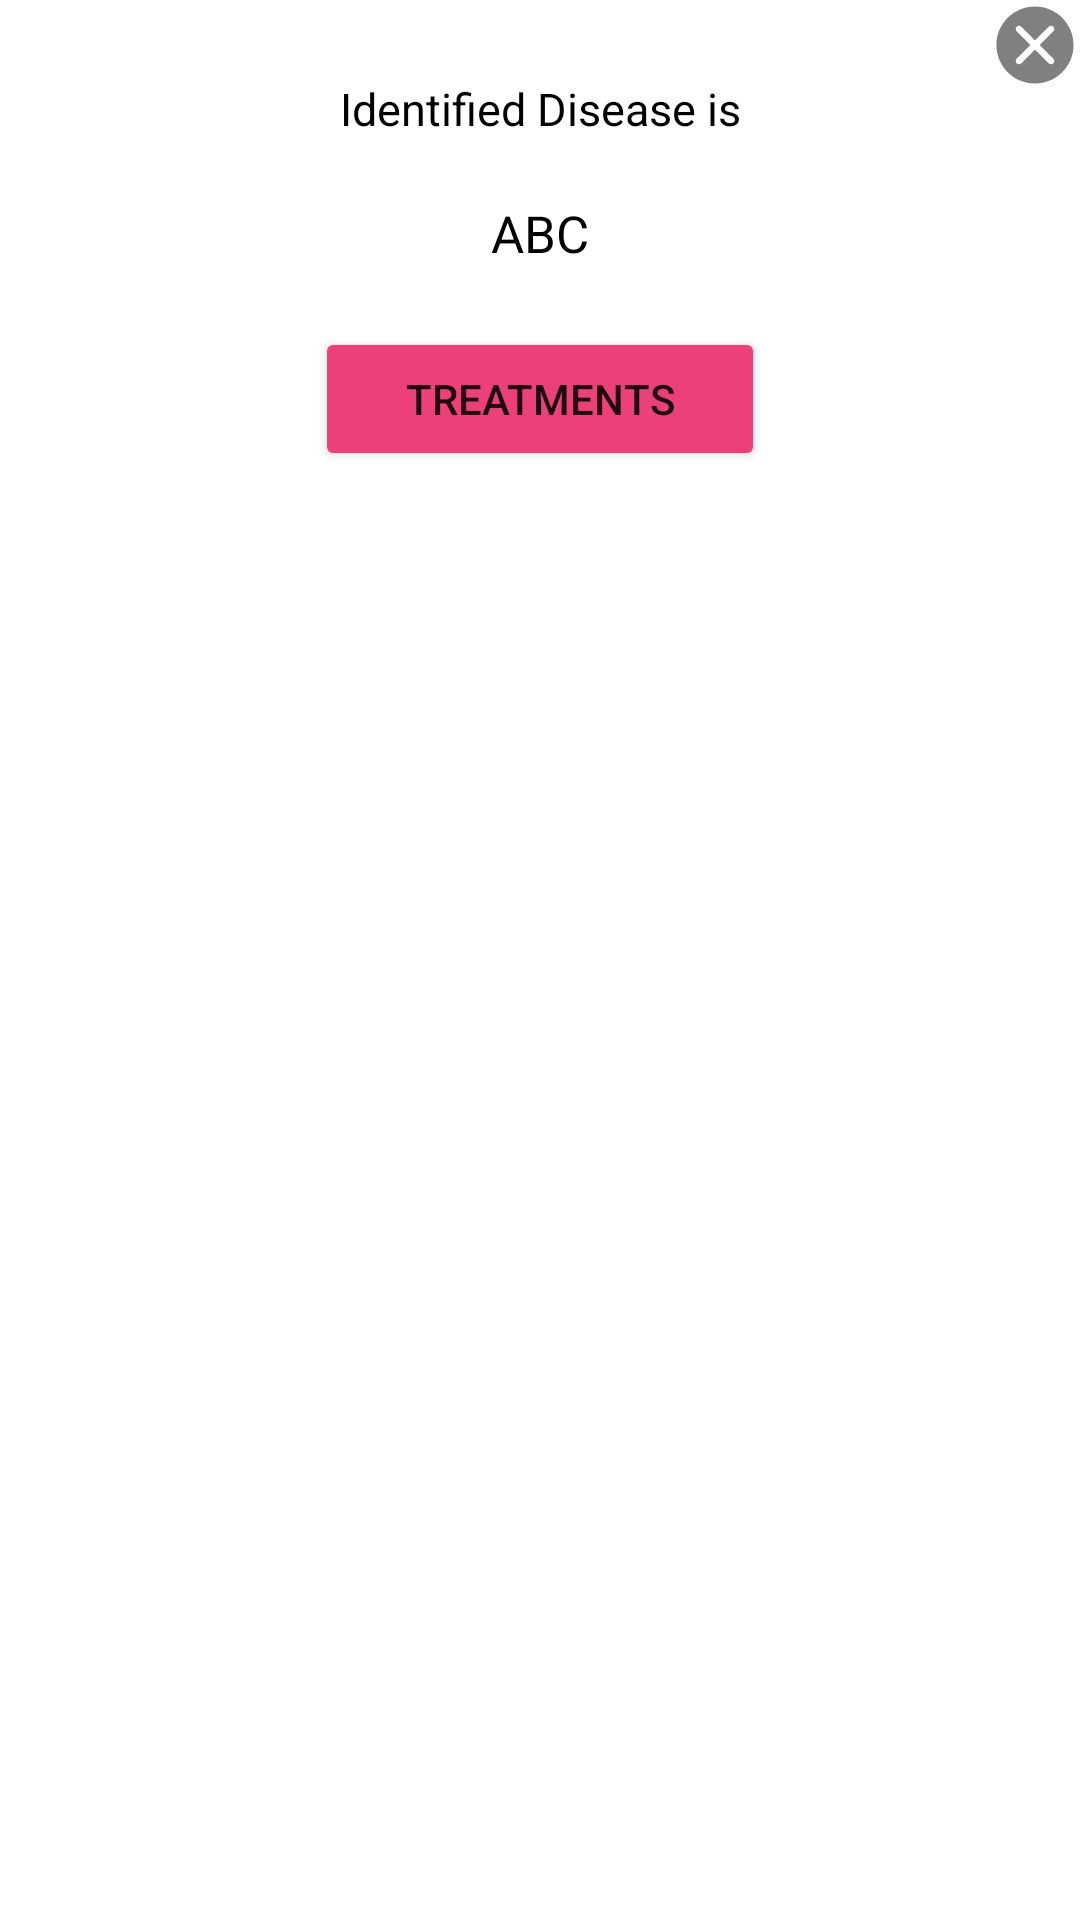

Here is an Android app screen rendered from its layout file. Give the layout XML and the strings, colors and styles it references.
<!-- AndroidManifest.xml: application theme Theme.SkinDiseaseDiagnosis -->
<!-- res/layout/dialog_box.xml -->
<?xml version="1.0" encoding="utf-8"?>
<RelativeLayout xmlns:android="http://schemas.android.com/apk/res/android"
    android:layout_width="match_parent"
    android:layout_height="wrap_content"
    android:layout_gravity="center"
    android:background="@color/transparent">

    <RelativeLayout
        android:layout_width="match_parent"
        android:layout_height="wrap_content"
        android:background="@color/transparent">

        <ImageView
            android:id="@+id/closeIcon"
            android:layout_width="30dp"
            android:layout_height="30dp"
            android:layout_alignParentEnd="true"
            android:background="@drawable/ic_close" />

        <LinearLayout
            android:layout_width="match_parent"
            android:layout_height="wrap_content"
            android:layout_centerHorizontal="true"
            android:layout_margin="8dp"
            android:background="@drawable/dialog_box"
            android:orientation="vertical"
            android:padding="8dp"
            android:theme="@style/DialogBox">

            <TextView
                android:id="@+id/hintTextView"
                android:layout_width="match_parent"
                android:layout_height="match_parent"
                android:layout_margin="10dp"
                android:gravity="center"
                android:text="Identified Disease is"
                android:textColor="@color/black"
                android:textSize="15sp" />

            <TextView
                android:id="@+id/diseaseTextView"
                android:layout_width="match_parent"
                android:layout_height="match_parent"
                android:layout_margin="10dp"
                android:gravity="center"
                android:text="ABC"
                android:textColor="@color/black"
                android:textSize="17sp" />

            <Button
                android:id="@+id/treatmentBtn"
                android:layout_width="150dp"
                android:layout_height="wrap_content"
                android:layout_gravity="center_horizontal"
                android:layout_margin="10dp"
                android:backgroundTint="#ec407a"
                android:text="Treatments" />
        </LinearLayout>
    </RelativeLayout>
</RelativeLayout>
<!-- resources referenced by this layout -->
<resources>
  <color name="black">#FF000000</color>
  <color name="transparent">#00000000</color>
  <!-- drawable ic_close (drawable) -->
  <vector xmlns:android="http://schemas.android.com/apk/res/android"
      android:width="200dp"
      android:height="200dp"
      android:viewportWidth="382.2933"
      android:viewportHeight="382.2933">
      <path
          android:fillColor="#808080"
          android:pathData="M368.640625 191.148438c0 98.023437 -79.46875 177.492187 -177.492187 177.492187 -98.027344 0 -177.496094 -79.46875 -177.496094 -177.492187 0 -98.027344 79.46875 -177.496094 177.496094 -177.496094 98.023437 0 177.492187 79.46875 177.492187 177.496094zm0 0" />
      <path
          android:fillColor="#FFFFFF"
          android:pathData="M191.148438 382.292969c-105.402344 0 -191.148438 -85.746094 -191.148438 -191.144531 0 -105.402344 85.746094 -191.148438 191.148438 -191.148438 105.398437 0 191.144531 85.746094 191.144531 191.148438 0 105.398437 -85.746094 191.144531 -191.144531 191.144531zm0 -354.984375c-90.34375 0 -163.839844 73.496094 -163.839844 163.839844 0 90.339843 73.496094 163.839843 163.839844 163.839843 90.339843 0 163.839843 -73.5 163.839843 -163.839843 0 -90.34375 -73.5 -163.839844 -163.839843 -163.839844zm0 0" />
      <path
          android:fillColor="#FFFFFF"
          android:pathData="M259.414062 273.066406c-3.496093 0 -6.988281 -1.332031 -9.652343 -4l-136.535157 -136.535156c-5.332031 -5.332031 -5.332031 -13.972656 0 -19.304688 5.332032 -5.332031 13.976563 -5.332031 19.304688 0l136.535156 136.535157c5.332032 5.332031 5.332032 13.972656 0 19.304687 -2.664062 2.667969 -6.160156 4 -9.652344 4zm0 0" />
      <path
          android:fillColor="#FFFFFF"
          android:pathData="M122.878906 273.066406c-3.492187 0 -6.984375 -1.332031 -9.652344 -4 -5.332031 -5.332031 -5.332031 -13.972656 0 -19.304687l136.535157 -136.535157c5.332031 -5.332031 13.972656 -5.332031 19.304687 0 5.332032 5.332032 5.332032 13.976563 0 19.304688l-136.535156 136.535156c-2.664062 2.667969 -6.15625 4 -9.652344 4zm0 0" />
  </vector>
  <style name="DialogBox" parent="Theme.AppCompat.Light.Dialog.MinWidth">
          <item name="windowNoTitle">true</item>
          <item name="windowActionBar">false</item>
          <item name="android:windowFullscreen">true</item>
          <item name="android:windowContentOverlay">@null</item>
          <item name="android:windowIsFloating">true</item>
          <item name="android:windowBackground">@color/transparent</item>
          <item name="android:windowIsTranslucent">true</item>
          <item name="android:windowCloseOnTouchOutside">false</item>
      </style>
  <style name="Theme.SkinDiseaseDiagnosis" parent="Theme.MaterialComponents.DayNight.NoActionBar">
          
          <item name="colorPrimary">@color/purple_500</item>
          <item name="colorPrimaryVariant">@color/purple_700</item>
          <item name="colorOnPrimary">@color/white</item>
          
          <item name="colorSecondary">@color/teal_200</item>
          <item name="colorSecondaryVariant">@color/teal_700</item>
          <item name="colorOnSecondary">@color/black</item>
          
          <item name="android:statusBarColor" tools:targetApi="l">?attr/colorPrimaryVariant</item>
          
      </style>
  <color name="purple_500">#FF6200EE</color>
  <color name="purple_700">#FF3700B3</color>
  <color name="white">#FFFFFFFF</color>
  <color name="teal_200">#FF03DAC5</color>
  <color name="teal_700">#FF018786</color>
</resources>
